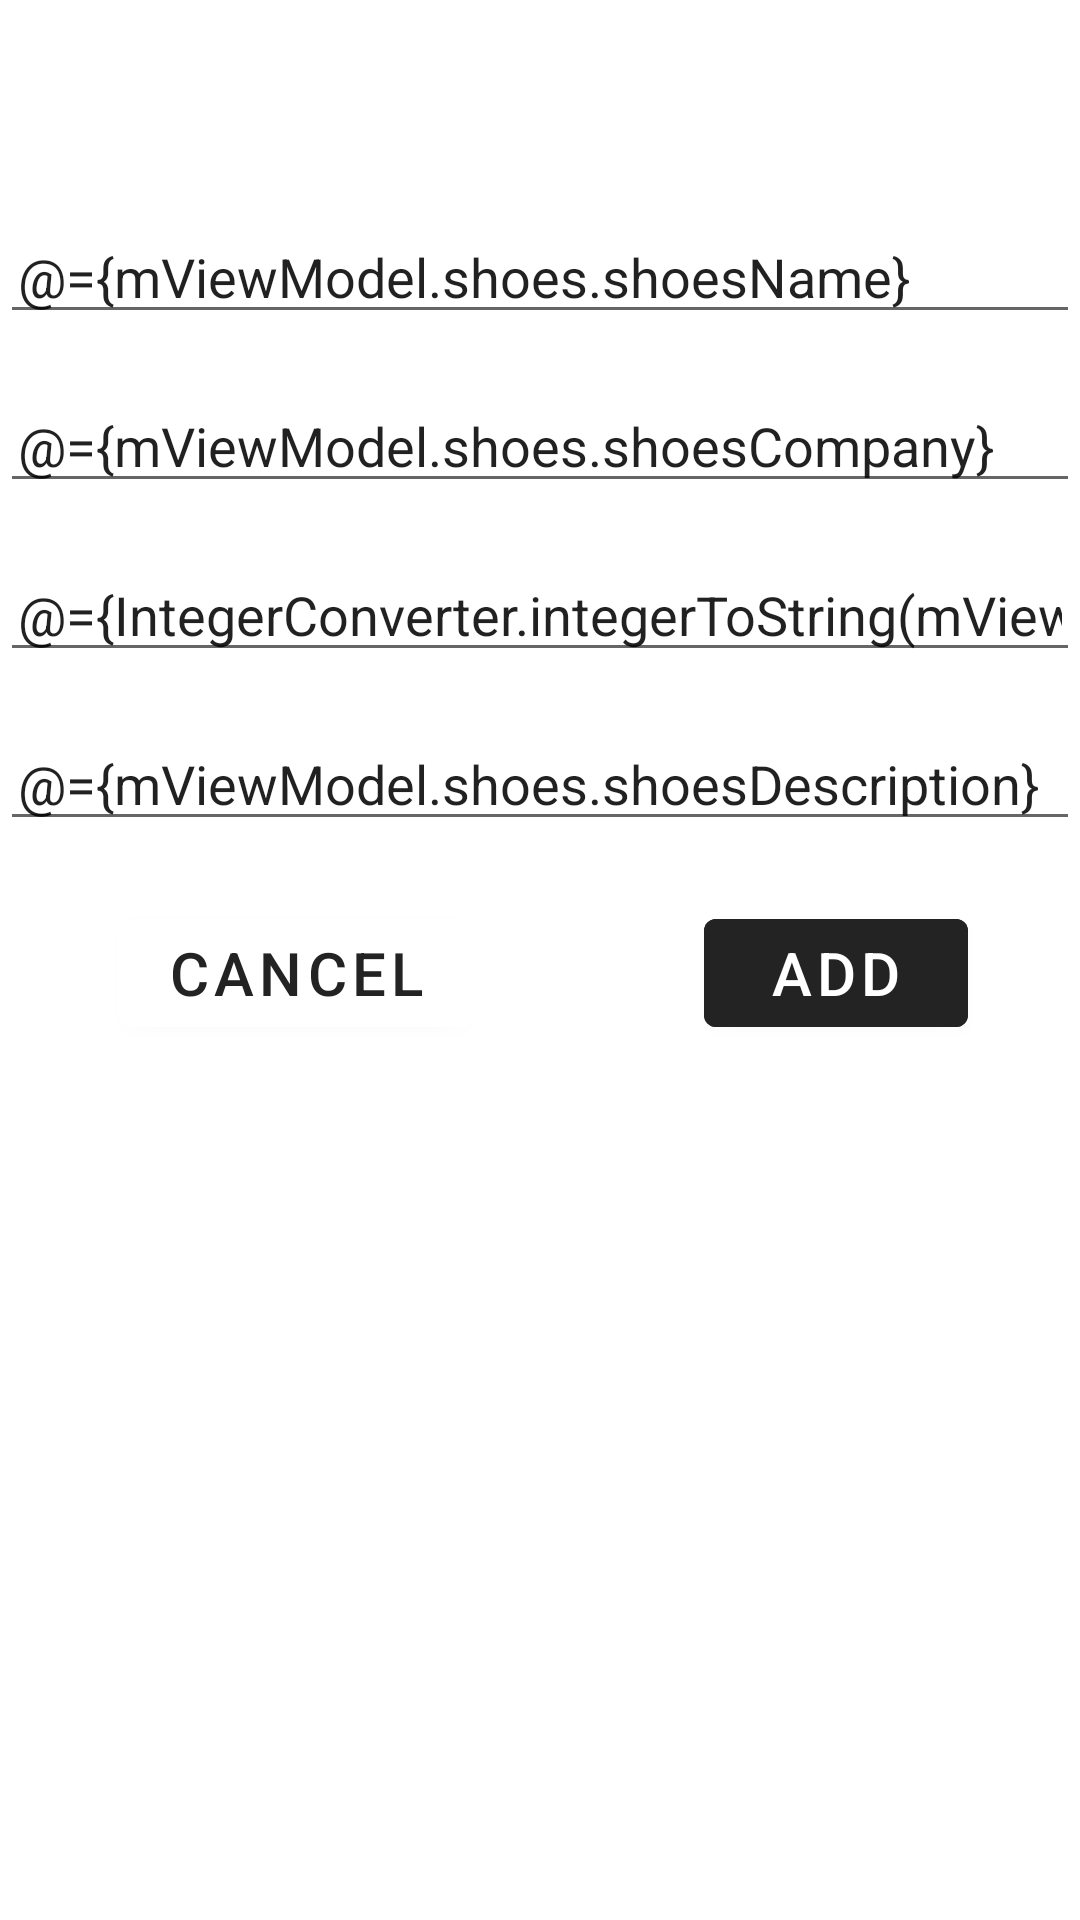

Write the Android layout XML for this screen, with the resource values it uses.
<!-- AndroidManifest.xml: application theme Theme.MyShoe -->
<!-- res/layout/fragment_shoe_add.xml -->
<?xml version="1.0" encoding="utf-8"?>
<layout xmlns:android="http://schemas.android.com/apk/res/android"
    xmlns:app="http://schemas.android.com/apk/res-auto"
    xmlns:tools="http://schemas.android.com/tools">

    <data>

        <import type="com.martinz.myshoe.util.IntegerConverter"/>

        <variable
            name="mViewModel"
            type="com.martinz.myshoe.viewmodels.ShoeSharedViewModel" />
    </data>

    <LinearLayout
        android:layout_width="match_parent"
        android:layout_height="match_parent"
        android:layout_marginHorizontal="8dp"
        android:orientation="vertical"
        tools:context=".ui.shoe_details.ShoeDetailFragment">

        
        
        

        <EditText
            android:id="@+id/et_shoeName"
            android:layout_width="match_parent"
            android:layout_height="wrap_content"
            android:layout_gravity="center_horizontal"
            android:layout_marginTop="70dp"
            android:hint="@string/enter_shoe_name"
            android:paddingHorizontal="6dp"
            android:text="@={mViewModel.shoes.shoesName}" />

        <EditText
            android:id="@+id/et_shoeCompany"
            android:layout_width="match_parent"
            android:layout_height="wrap_content"
            android:layout_gravity="center_horizontal"
            android:layout_marginTop="15dp"
            android:hint="@string/enter_shoe_company"
            android:paddingHorizontal="6dp"
            android:text="@={mViewModel.shoes.shoesCompany}" />

        <EditText
            android:id="@+id/et_shoeSize"
            android:layout_width="match_parent"
            android:layout_height="wrap_content"
            android:layout_gravity="center_horizontal"
            android:layout_marginTop="15dp"
            android:hint="@string/enter_shoe_size"
            android:inputType="number"
            android:paddingHorizontal="6dp"
            android:text="@={IntegerConverter.integerToString(mViewModel.shoes.shoesSize)}" />

        <EditText
            android:id="@+id/et_shoeDescription"
            android:layout_width="match_parent"
            android:layout_height="wrap_content"
            android:layout_gravity="center_horizontal"
            android:layout_marginTop="15dp"
            android:hint="@string/enter_shoe_description"
            android:paddingHorizontal="6dp"
            android:text="@={mViewModel.shoes.shoesDescription}" />


        <androidx.constraintlayout.widget.ConstraintLayout
            android:layout_width="match_parent"
            android:layout_height="wrap_content"
            android:layout_marginTop="20dp">

            <androidx.constraintlayout.widget.Guideline
                android:id="@+id/guideline10"
                android:layout_width="wrap_content"
                android:layout_height="wrap_content"
                android:orientation="vertical"
                app:layout_constraintGuide_begin="197dp" />


            <com.google.android.material.button.MaterialButton
                android:id="@+id/btn_addShoe"
                android:layout_width="wrap_content"
                android:layout_height="wrap_content"
                android:layout_gravity="center"
                android:backgroundTint="@color/dark_mood"
                android:text="@string/add"
                android:textSize="20sp"
                app:layout_constraintBottom_toBottomOf="parent"
                app:layout_constraintEnd_toEndOf="parent"
                app:layout_constraintStart_toStartOf="@+id/guideline10"
                app:layout_constraintTop_toTopOf="parent" />

            <com.google.android.material.button.MaterialButton
                android:id="@+id/btn_cancel"
                android:layout_width="wrap_content"
                android:layout_height="wrap_content"
                android:layout_gravity="center"
                android:backgroundTint="@color/white"
                android:text="@string/cancel"
                android:textColor="@color/dark_mood"
                android:textSize="20sp"
                app:layout_constraintBottom_toBottomOf="parent"
                app:layout_constraintEnd_toStartOf="@+id/guideline10"
                app:layout_constraintStart_toStartOf="parent"
                app:layout_constraintTop_toTopOf="parent" />

        </androidx.constraintlayout.widget.ConstraintLayout>

    </LinearLayout>
</layout>
<!-- resources referenced by this layout -->
<resources>
  <color name="dark_mood">#232323</color>
  <color name="white">#FFFFFFFF</color>
  <string name="add">Add</string>
  <string name="cancel">Cancel</string>
  <string name="enter_shoe_company">Enter shoe Company</string>
  <string name="enter_shoe_description">Enter shoe Description</string>
  <string name="enter_shoe_name">Enter shoe Name</string>
  <string name="enter_shoe_size">Enter shoe Size</string>
  <style name="Theme.MyShoe" parent="Theme.MaterialComponents.DayNight.NoActionBar">
          
          <item name="colorPrimary">@color/black</item>
          <item name="colorPrimaryVariant">@color/dark_mood</item>
          <item name="colorOnPrimary">@color/white</item>
          
          <item name="colorSecondary">@color/dark_mood</item>
          <item name="colorSecondaryVariant">@color/dark_mood</item>
          <item name="colorOnSecondary">@color/black</item>
          
          <item name="android:statusBarColor" tools:targetApi="l">?attr/colorPrimaryVariant</item>
          
      </style>
  <color name="black">#FF000000</color>
</resources>
